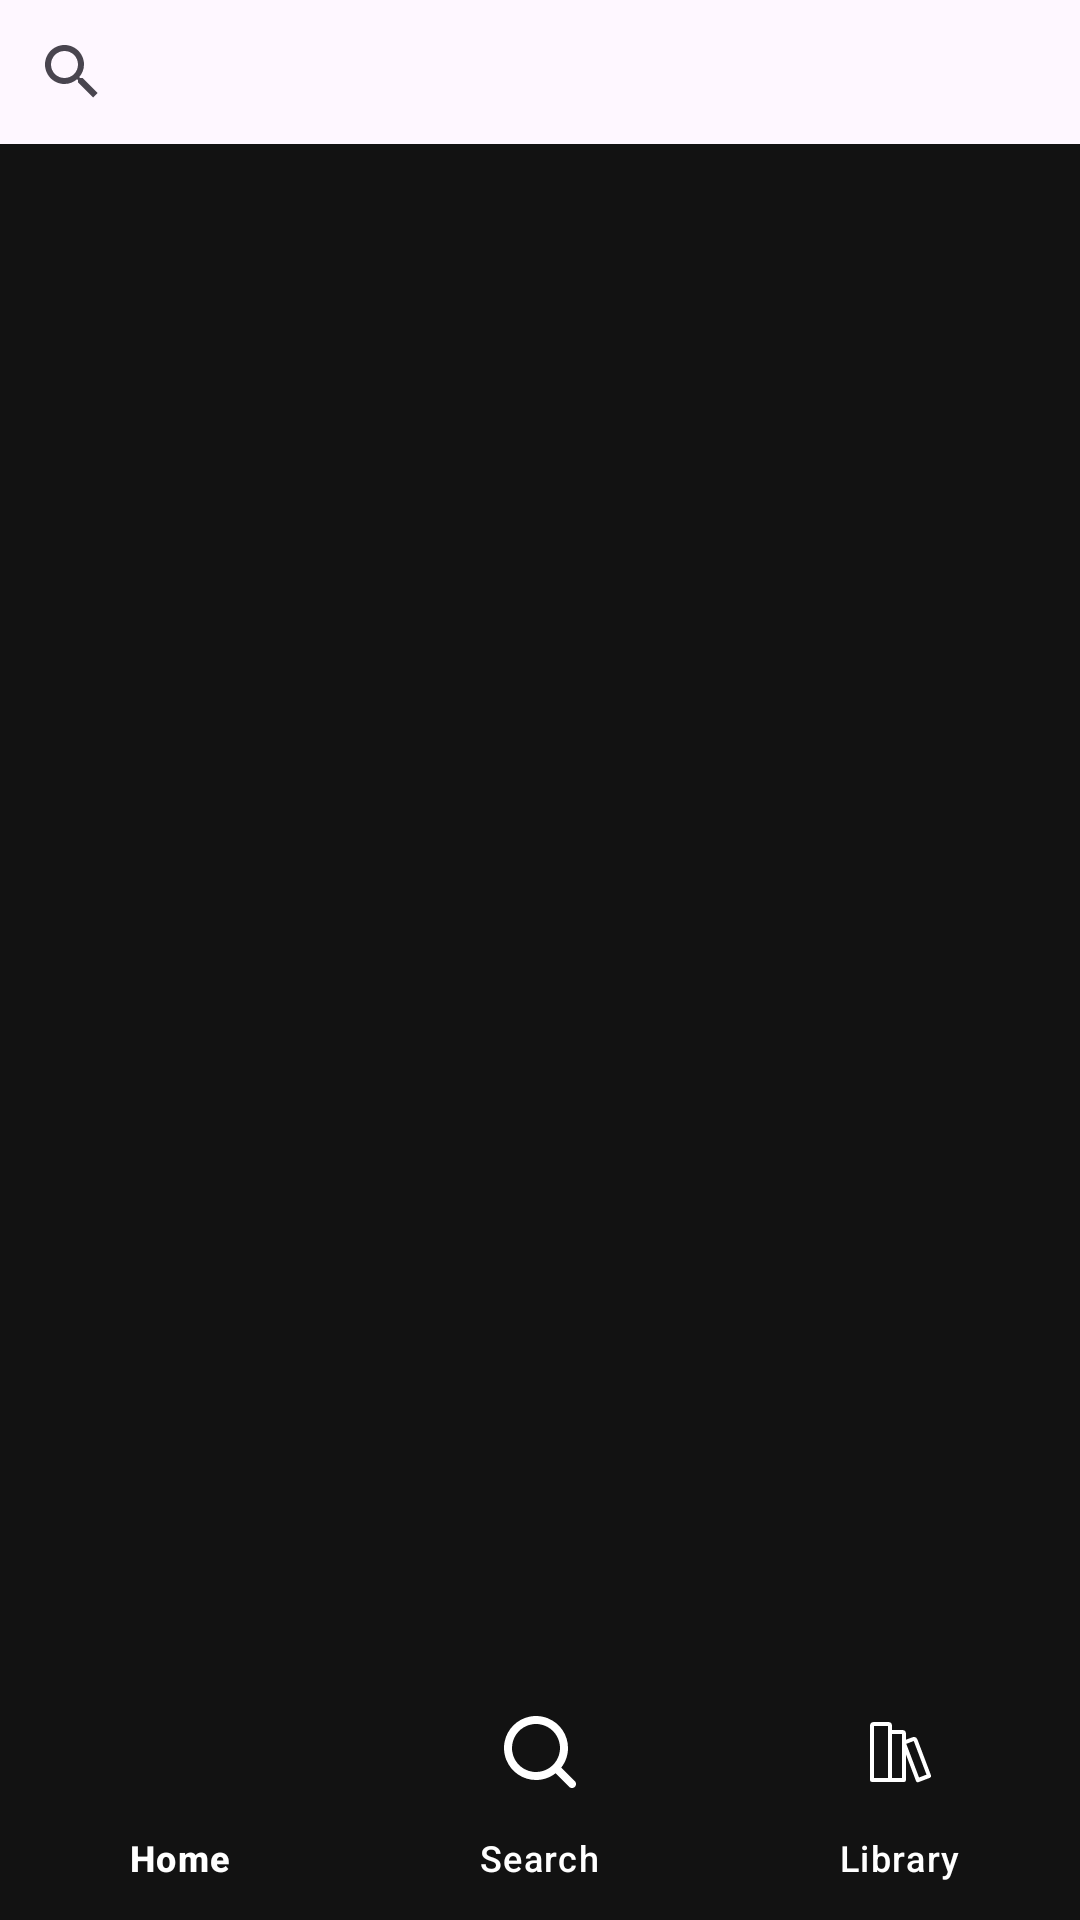

Reconstruct the res/layout file that produces this screen, plus the resources it refers to.
<!-- AndroidManifest.xml: application theme Theme.VoidTune -->
<!-- res/layout/activity_search.xml -->
<androidx.constraintlayout.widget.ConstraintLayout
    xmlns:android="http://schemas.android.com/apk/res/android"
    xmlns:app="http://schemas.android.com/apk/res-auto"
    android:layout_width="match_parent"
    android:layout_height="match_parent">

    <androidx.appcompat.widget.SearchView
        android:id="@+id/search_view"
        android:layout_width="0dp"
        android:layout_height="wrap_content"
        android:queryHint="Search by song or artist"
        app:layout_constraintTop_toTopOf="parent"
        app:layout_constraintStart_toStartOf="parent"
        app:layout_constraintEnd_toEndOf="parent"
        />

    <androidx.recyclerview.widget.RecyclerView
        android:id="@+id/recycler_view"
        android:layout_width="0dp"
        android:layout_height="0dp"
        app:layout_constraintTop_toBottomOf="@id/search_view"
        app:layout_constraintBottom_toTopOf="@id/floatingPlayerContainer"
        app:layout_constraintStart_toStartOf="parent"
        app:layout_constraintEnd_toEndOf="parent"
        android:background="#121212"/>

    <FrameLayout
        android:id="@+id/floatingPlayerContainer"
        android:layout_width="match_parent"
        android:layout_height="wrap_content"
        app:layout_constraintBottom_toTopOf="@id/bottomNavigationView"
        app:layout_constraintStart_toStartOf="parent"
        app:layout_constraintEnd_toEndOf="parent"
        android:visibility="visible"/>

    <com.google.android.material.bottomnavigation.BottomNavigationView
        android:id="@+id/bottomNavigationView"
        android:layout_width="0dp"
        android:layout_height="wrap_content"
        app:menu="@menu/bottom_nav_menu"
        android:background="#121212"
        app:itemIconTint="@color/colorPrimary"
        app:itemTextColor="@color/colorPrimary"
        app:layout_constraintBottom_toBottomOf="parent"
        app:layout_constraintStart_toStartOf="parent"
        app:layout_constraintEnd_toEndOf="parent"/>
</androidx.constraintlayout.widget.ConstraintLayout>
<!-- resources referenced by this layout -->
<resources>
  <color name="colorPrimary">#FFFFFF</color>
  <style name="Theme.VoidTune" parent="Base.Theme.VoidTune" />
  <style name="Base.Theme.VoidTune" parent="Theme.Material3.DayNight.NoActionBar">
          
          <item name="colorPrimary">@color/colorPrimary</item>
          <item name="colorPrimaryDark">@color/colorPrimaryDark</item>
          <item name="colorAccent">@color/colorAccent</item>
      </style>
  <color name="colorPrimaryDark">#32BF2E</color>
  <color name="colorAccent">#03DAC5</color>
</resources>
